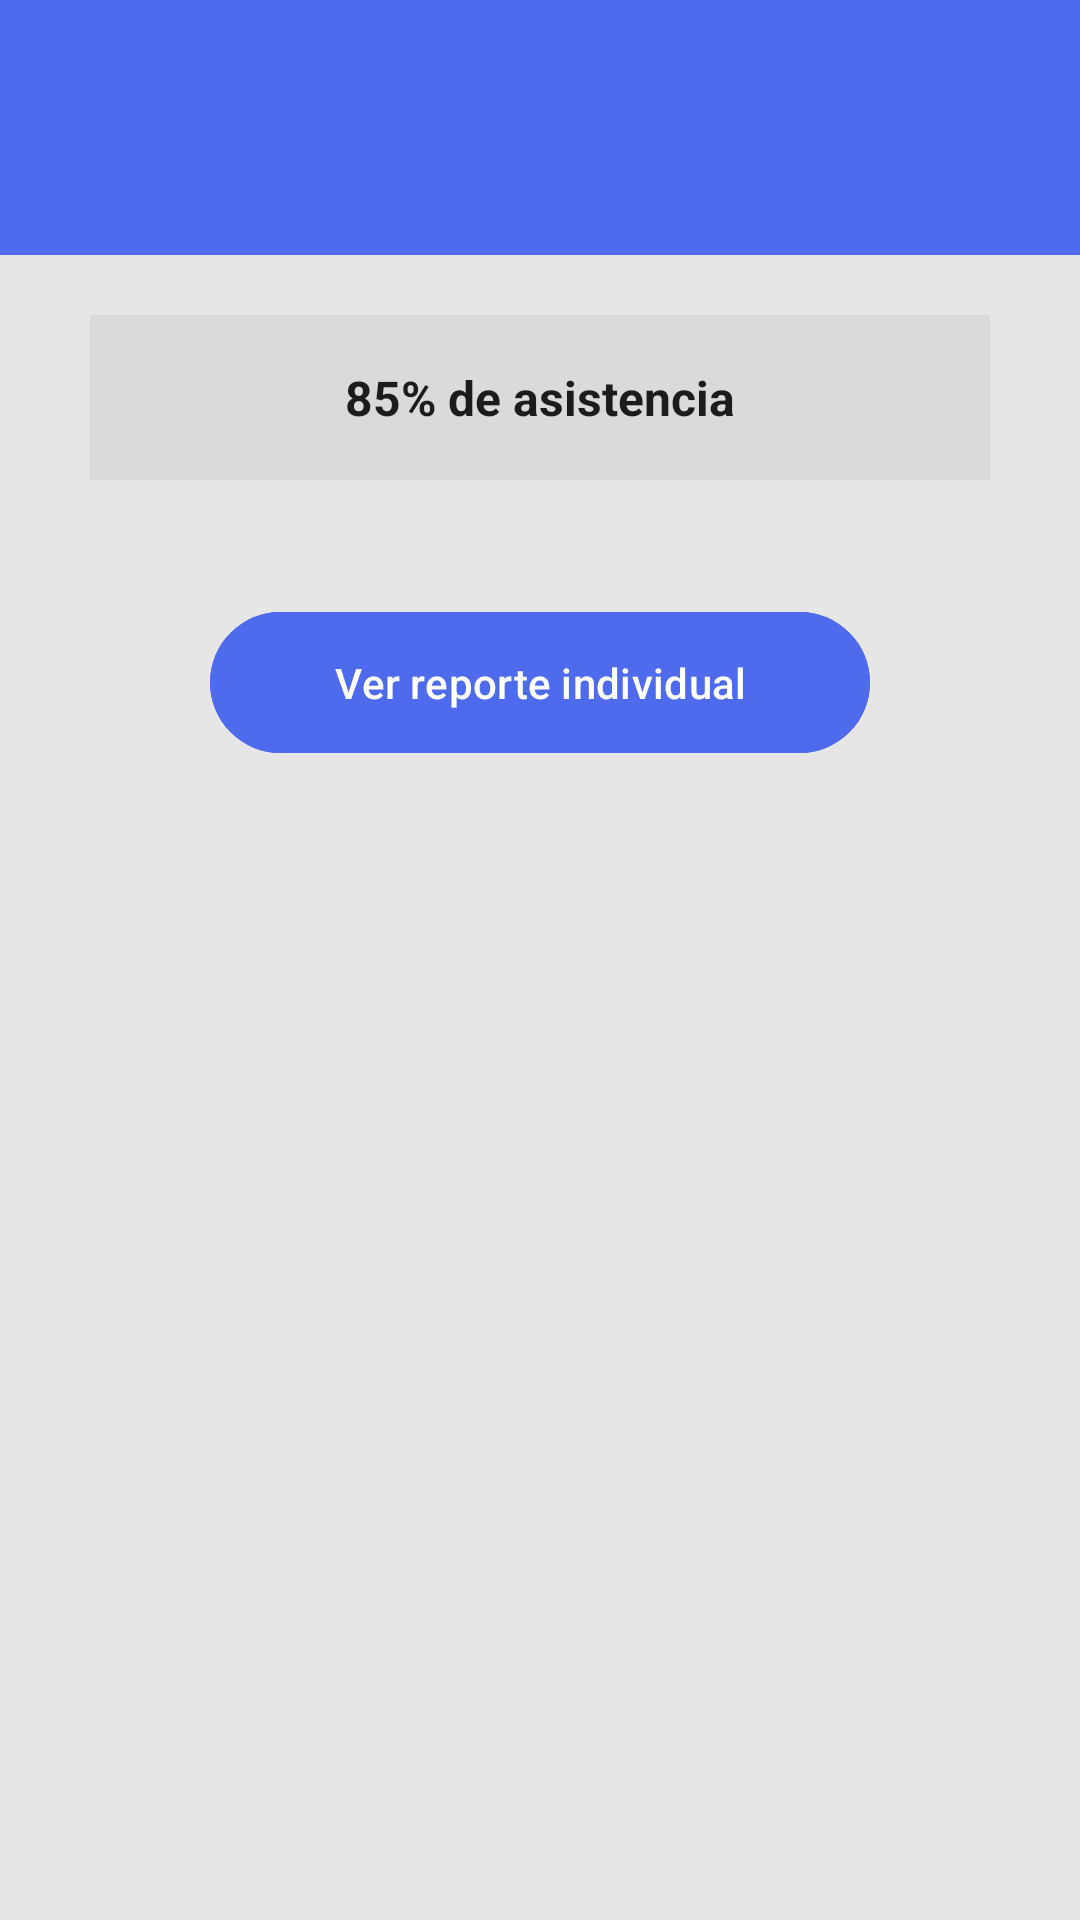

Reconstruct the res/layout file that produces this screen, plus the resources it refers to.
<!-- AndroidManifest.xml: application theme Theme.ControlAssistance -->
<!-- res/layout/activity_maestro_reporte.xml -->
<?xml version="1.0" encoding="utf-8"?>
<ScrollView xmlns:android="http://schemas.android.com/apk/res/android"
    android:layout_width="match_parent"
    android:layout_height="match_parent"
    android:background="@color/backgroundGray">

    <LinearLayout
        android:layout_width="match_parent"
        android:layout_height="wrap_content"
        android:orientation="vertical">

        
        <RelativeLayout
            android:layout_width="match_parent"
            android:layout_height="85dp"
            android:background="@color/primaryBlue"
            android:paddingStart="20dp"
            android:paddingEnd="20dp"
            android:layout_marginBottom="20dp">

            <TextView
                android:id="@+id/tvTituloGrupo"
                android:layout_width="wrap_content"
                android:layout_height="wrap_content"
                android:layout_alignParentStart="true"
                android:layout_alignParentBottom="true"
                android:layout_marginStart="72dp"
                android:layout_marginBottom="27dp"
                android:textColor="@color/white"
                android:textSize="18sp"
                android:textStyle="bold" />

        </RelativeLayout>

        
        <LinearLayout
            android:layout_width="match_parent"
            android:layout_height="wrap_content"
            android:paddingStart="30dp"
            android:paddingEnd="30dp"
            android:orientation="vertical">

            <TextView
                android:id="@+id/tvPorcentaje"
                android:layout_width="match_parent"
                android:layout_height="55dp"
                android:background="@color/inputGray"
                android:textColor="@color/textPrimary"
                android:gravity="center"
                android:text="85% de asistencia"
                android:textSize="16sp"
                android:textStyle="bold"
                android:layout_marginBottom="40dp"/>

            <Button
                android:id="@+id/btnIndividual"
                android:layout_width="220dp"
                android:layout_height="55dp"
                android:layout_gravity="center"
                android:backgroundTint="@color/primaryBlue"
                android:text="Ver reporte individual"
                android:textAllCaps="false"
                android:textColor="@color/white"/>

        </LinearLayout>

    </LinearLayout>

</ScrollView>
<!-- resources referenced by this layout -->
<resources>
  <color name="backgroundGray">#E6E6E6</color>
  <color name="inputGray">#DADADA</color>
  <color name="primaryBlue">#4F6BED</color>
  <color name="textPrimary">#1C1C1C</color>
  <color name="white">#FFFFFF</color>
  <style name="Theme.ControlAssistance" parent="Base.Theme.ControlAssistance" />
  <style name="Base.Theme.ControlAssistance" parent="Theme.Material3.DayNight.NoActionBar">
          
          
      </style>
</resources>
